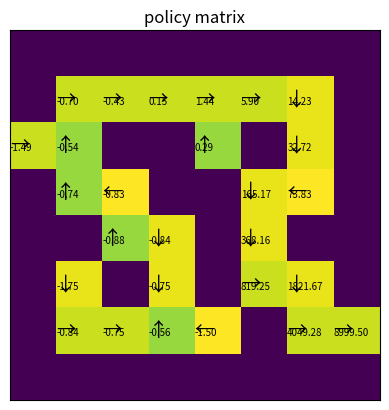

Reproduce this figure in Python.
import numpy as np
import matplotlib.pyplot as plt
dim=8
num_states=[]

terminal_state=(6,8)

maze = np.array([
    [ 1.,  1.,  1.,  1.,  1.,  1.,  1.,  1.],
    [ 1.,  0.,  0.,  0.,  0.,  0.,  0.,  1.],
    [ 0.,  0.,  1.,  1.,  0.,  1.,  0.,  1.],
    [ 1.,  0.,  0.,  1.,  1.,  0.,  0.,  1.],
    [ 1.,  1.,  0.,  0.,  1.,  0.,  1.,  1.],
    [ 1.,  0.,  1.,  0.,  1.,  0.,  0.,  1.],
    [ 1.,  0.,  0.,  0.,  0.,  1.,  0.,  0.],
    [ 1.,  1.,  1.,  1.,  1.,  1.,  1.,  1.]
])

action=[(-1,0),(0,1),(1,0),(0,-1)] #上右下左
direction=["↑","→","↓","←"]
P_a=np.zeros((dim*dim,4))

def init():
    for i in range(dim):
        for j in range(dim):
            if(maze[i][j]==0):
                num_states.append((i,j))


    for i in range(dim*dim):
        x=int(i/dim)
        y=i%dim
        if(maze[x][y]==1):
            continue
        sum=0
        for k in range(len(action)):
            if((x+action[k][0])<0 or (x+action[k][0])>=8 or (y+action[k][1])<0 or (y+action[k][1])>=8):
                continue
            if (maze[x+action[k][0]][y+action[k][1]]==0):
                P_a[i][k]=1.
                sum+=1.
        for k in range(len(action)):
            if (P_a[i][k]==1):
                P_a[i][k]/=sum
    P_a[55][1]=0.5
    P_a[55][3]=0.5


def value_iteration(gamma = 0.9, num_of_iterations = 10000):

    N_STATES=len(num_states)
    N_ACTIONS=len(action)
    error=0.0001

    values = np.zeros(N_STATES)
    rewards=[-1]*N_STATES  

    for i in range(num_of_iterations):
        values_tmp = values.copy()

        for idx in range(N_STATES):
            v_a = []
            s=num_states[idx][0]*dim+num_states[idx][1]
            for a in range(N_ACTIONS):
                if(P_a[s][a]!=0):
                    
                    next_x=num_states[idx][0]+action[a][0]
                    next_y=num_states[idx][1]+action[a][1]
                    if(next_x==terminal_state[0] and next_y==terminal_state[1]):
                        v_a.append(P_a[s][a]*(rewards[idx]+gamma*20000))
                    else:
                        s1=num_states.index((next_x,next_y))
                        v_a.append(P_a[s][a]*(rewards[idx]+gamma*values_tmp[s1]))
            values[idx]=max(v_a)    #值迭代
        if max([abs(values[s] - values_tmp[s]) for s in range(N_STATES)]) < error:
            break

#policy update
    policy = np.zeros([N_STATES])
    for idx in range(N_STATES):
        the_max=-99999.
        cx=num_states[idx][0]
        cy=num_states[idx][1]
        s=num_states[idx][0]*dim+num_states[idx][1]
        flag=-1
        for a in range(N_ACTIONS):
            if(P_a[s][a]!=0):
               nx=cx+action[a][0]
               ny=cy+action[a][1]
               if(nx==terminal_state[0] and ny==terminal_state[1]):
                the_max=P_a[s][a]*(rewards[idx]+gamma*20000)
                flag=a
                continue
               s1=num_states.index((nx,ny))
               if(P_a[s][a]*(rewards[idx]+gamma*values[s1])>the_max):
                the_max=P_a[s][a]*(rewards[idx]+gamma*values[s1])
                flag=a
               
        policy[idx]=flag

    return values,policy

def show(values,type):
    k=0
    for i in range(dim):
        for j in range(dim):
            if(type=="values"):
                if(maze[i][j]==1):
                    print("%-5s"%" NAN",end=' ')
                else:
                    print("%-5.2f"%values[k],end=' ')
                    k+=1
            elif(type=="policy"):
                if(maze[i][j]==1):
                    print("%s"%"*",end=' ')
                else:
                    print(direction[int(values[k])],end=' ')
                    k+=1
                
        print()

def view(v,type):
    temp=np.zeros((dim,dim))
    k=0
    for i in range(dim):
        for j in range(dim):
            if(maze[i][j]==0):
                temp[i][j]=v[k]
                k+=1
            else:
                temp[i][j]=-9999
    plt.imshow(temp,norm="asinh")
    k=0
    for i in range(dim):
        for j in range(dim):
            if(maze[i][j]==0 and type=="value matrix"):
                plt.text(j-0.5,0.1+i,format(temp[i][j], '.2f'),fontsize=7)
            if(maze[i][j]==0 and type=="policy matrix"):
                plt.text(j-0.5,0.1+i,direction[int(v[k])],fontsize=14)
                k+=1
    plt.title(type)
    plt.xticks(())
    plt.yticks(())
    plt.show()


if __name__ == "__main__":
    init()
    v,p=value_iteration()
    show(v,"values")
    show(p,"policy")
    view(v,"value matrix")
    view(p,"policy matrix")